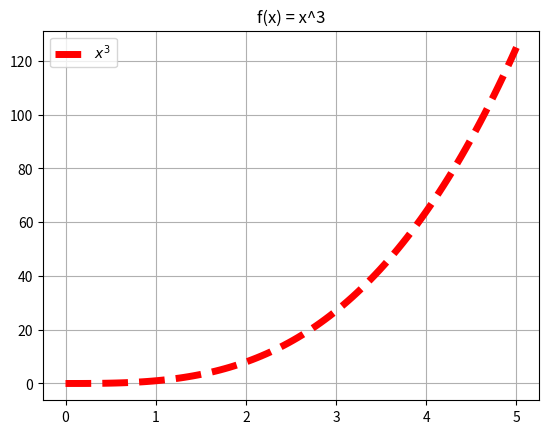

This figure's Python source:
#Gráficos

import matplotlib.pyplot as plt
import numpy as np

x =  np.linspace(0,5,100)
y = x**3
plt.plot(x,y,"r--",label = "$x^3$", linewidth = 5)
plt.title("f(x) = x^3")
plt.legend()
plt.grid()
plt.show()
